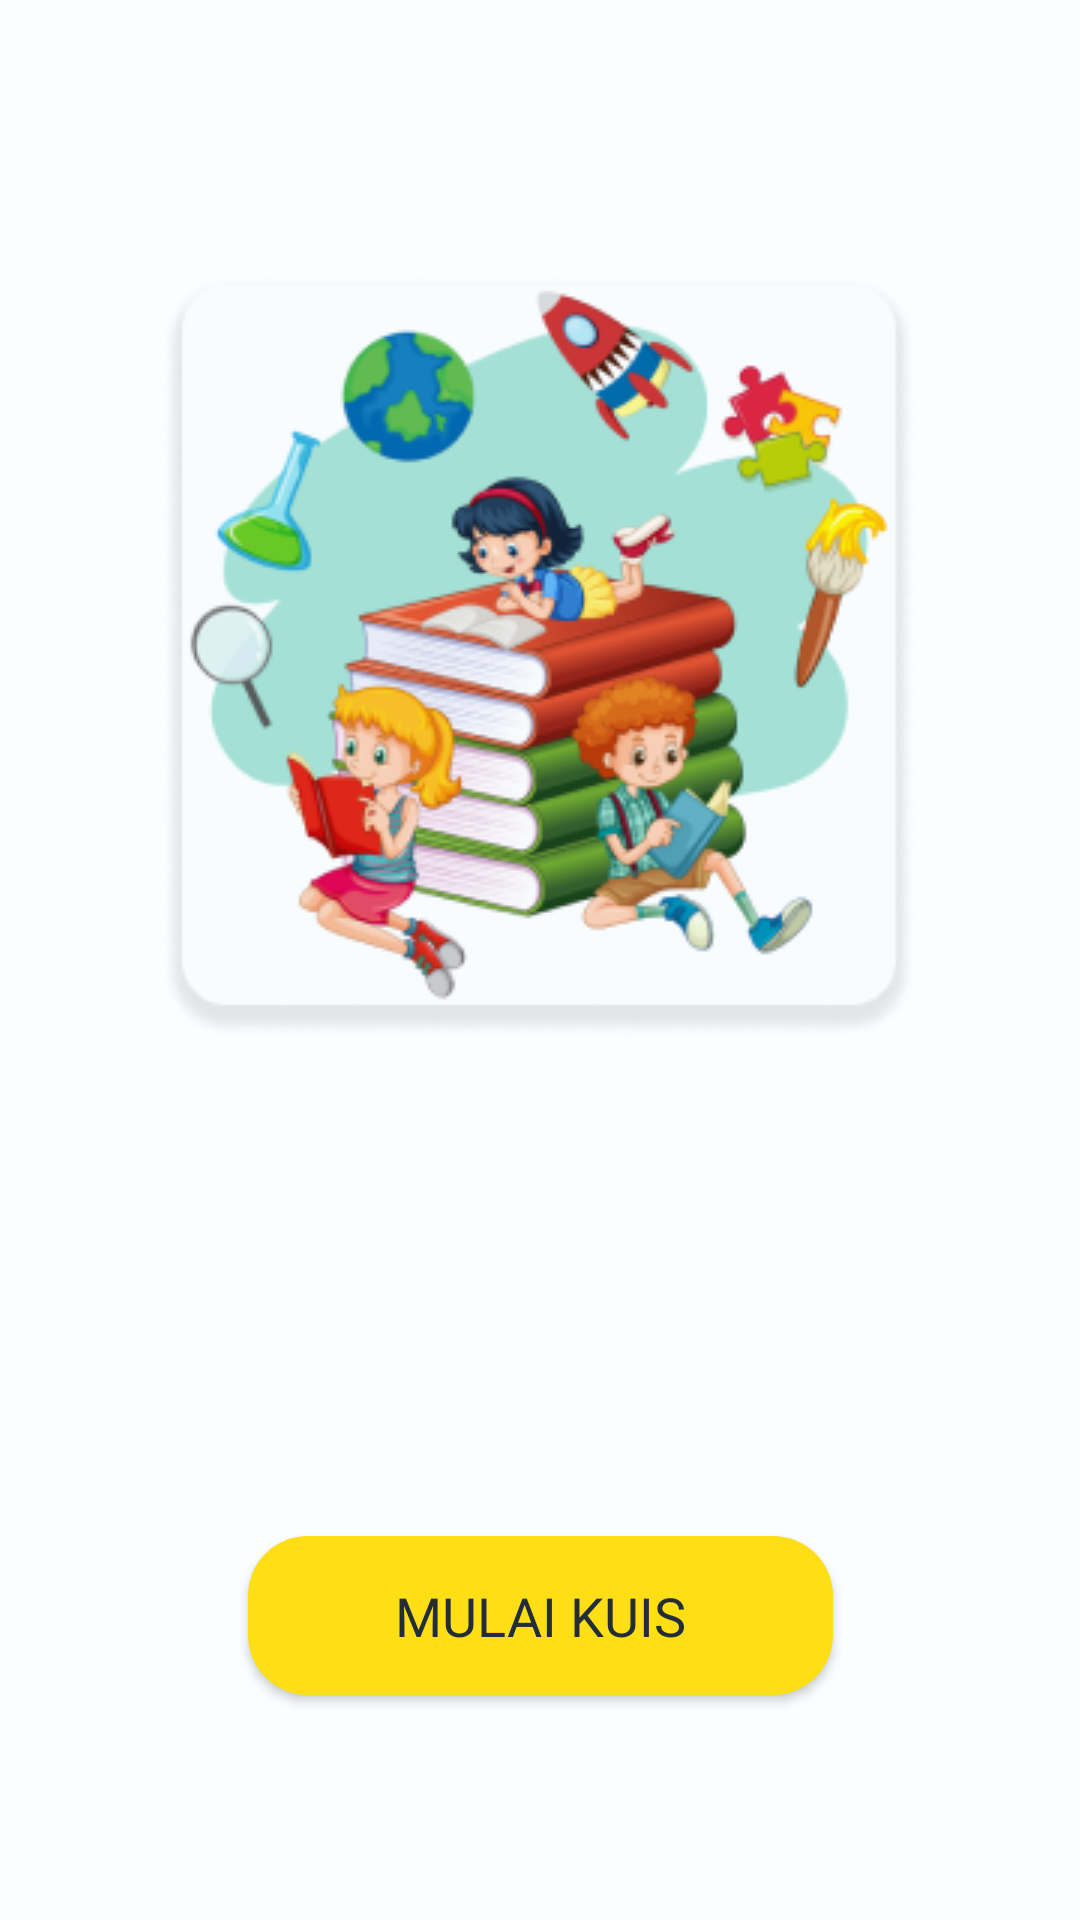

Produce the Android XML layout that renders to this screen, including the resource entries it uses.
<!-- AndroidManifest.xml: application theme AppTheme -->
<!-- res/layout/activity_play_quiz_cerita_binatang_asyik.xml -->
<?xml version="1.0" encoding="utf-8"?>
<androidx.constraintlayout.widget.ConstraintLayout xmlns:android="http://schemas.android.com/apk/res/android"
    xmlns:app="http://schemas.android.com/apk/res-auto"
    xmlns:tools="http://schemas.android.com/tools"
    android:layout_width="match_parent"
    android:layout_height="match_parent"
    android:background="#FBFEFF"
    tools:context=".Quiz.PlayQuizCeritaBinatangAsyik">

    <ImageButton
        android:id="@+id/btn_back"
        android:layout_width="wrap_content"
        android:layout_height="wrap_content"
        android:layout_marginStart="16dp"
        android:layout_marginTop="16dp"
        android:layout_marginEnd="351dp"
        android:layout_marginBottom="665dp"
        android:backgroundTint="#00FFFFFF"
        android:minWidth="48dp"
        app:layout_constraintBottom_toBottomOf="parent"
        app:layout_constraintEnd_toEndOf="parent"
        app:layout_constraintStart_toStartOf="parent"
        app:layout_constraintTop_toTopOf="parent"
        app:srcCompat="@drawable/back_quiz"
        tools:ignore="SpeakableTextPresentCheck" />

    <TextView
        android:id="@+id/textView"
        android:layout_width="wrap_content"
        android:layout_height="wrap_content"
        android:layout_marginTop="32dp"
        android:layout_marginBottom="680dp"
        android:fontFamily="@font/poppins"
        android:text="Main Quiz Yuk"
        android:textColor="#070707"
        android:textSize="18sp"
        android:textStyle="bold"
        app:layout_constraintBottom_toBottomOf="parent"
        app:layout_constraintEnd_toEndOf="parent"
        app:layout_constraintHorizontal_bias="0.498"
        app:layout_constraintStart_toStartOf="parent"
        app:layout_constraintTop_toTopOf="parent"
        app:layout_constraintVertical_bias="0.0" />

    <ImageView
        android:id="@+id/imageView"
        android:layout_width="wrap_content"
        android:layout_height="wrap_content"
        android:layout_marginTop="183dp"
        android:layout_marginBottom="294dp"
        app:layout_constraintBottom_toBottomOf="parent"
        app:layout_constraintEnd_toEndOf="parent"
        app:layout_constraintHorizontal_bias="0.496"
        app:layout_constraintStart_toStartOf="parent"
        app:layout_constraintTop_toTopOf="parent"
        app:layout_constraintVertical_bias="1.0"
        app:srcCompat="@drawable/play_quiz" />

    <Button
        android:id="@+id/btn_play_quiz"
        android:layout_width="195dp"
        android:layout_height="53dp"
        android:layout_marginTop="512dp"
        android:background="@drawable/color_button"
        android:fontFamily="@font/poppins_semibold"
        android:text="Mulai Kuis"
        android:textColor="#232D37"
        android:textSize="18dp"
        app:layout_constraintEnd_toEndOf="parent"
        app:layout_constraintStart_toStartOf="parent"
        app:layout_constraintTop_toTopOf="parent"
        android:src="@drawable/color_button" />

</androidx.constraintlayout.widget.ConstraintLayout>
<!-- resources referenced by this layout -->
<resources>
  <!-- drawable back_quiz: png bitmap (drawable, 384 bytes) -->
  <!-- drawable color_button (drawable) -->
  <?xml version="1.0" encoding="utf-8"?>
  <shape xmlns:android="http://schemas.android.com/apk/res/android" android:shape="rectangle">
  
      <solid android:color="#FEDF16"/>
      <corners android:radius="20dp"/>
  
  </shape>
  <!-- drawable play_quiz: png bitmap (drawable, 72356 bytes) -->
</resources>
